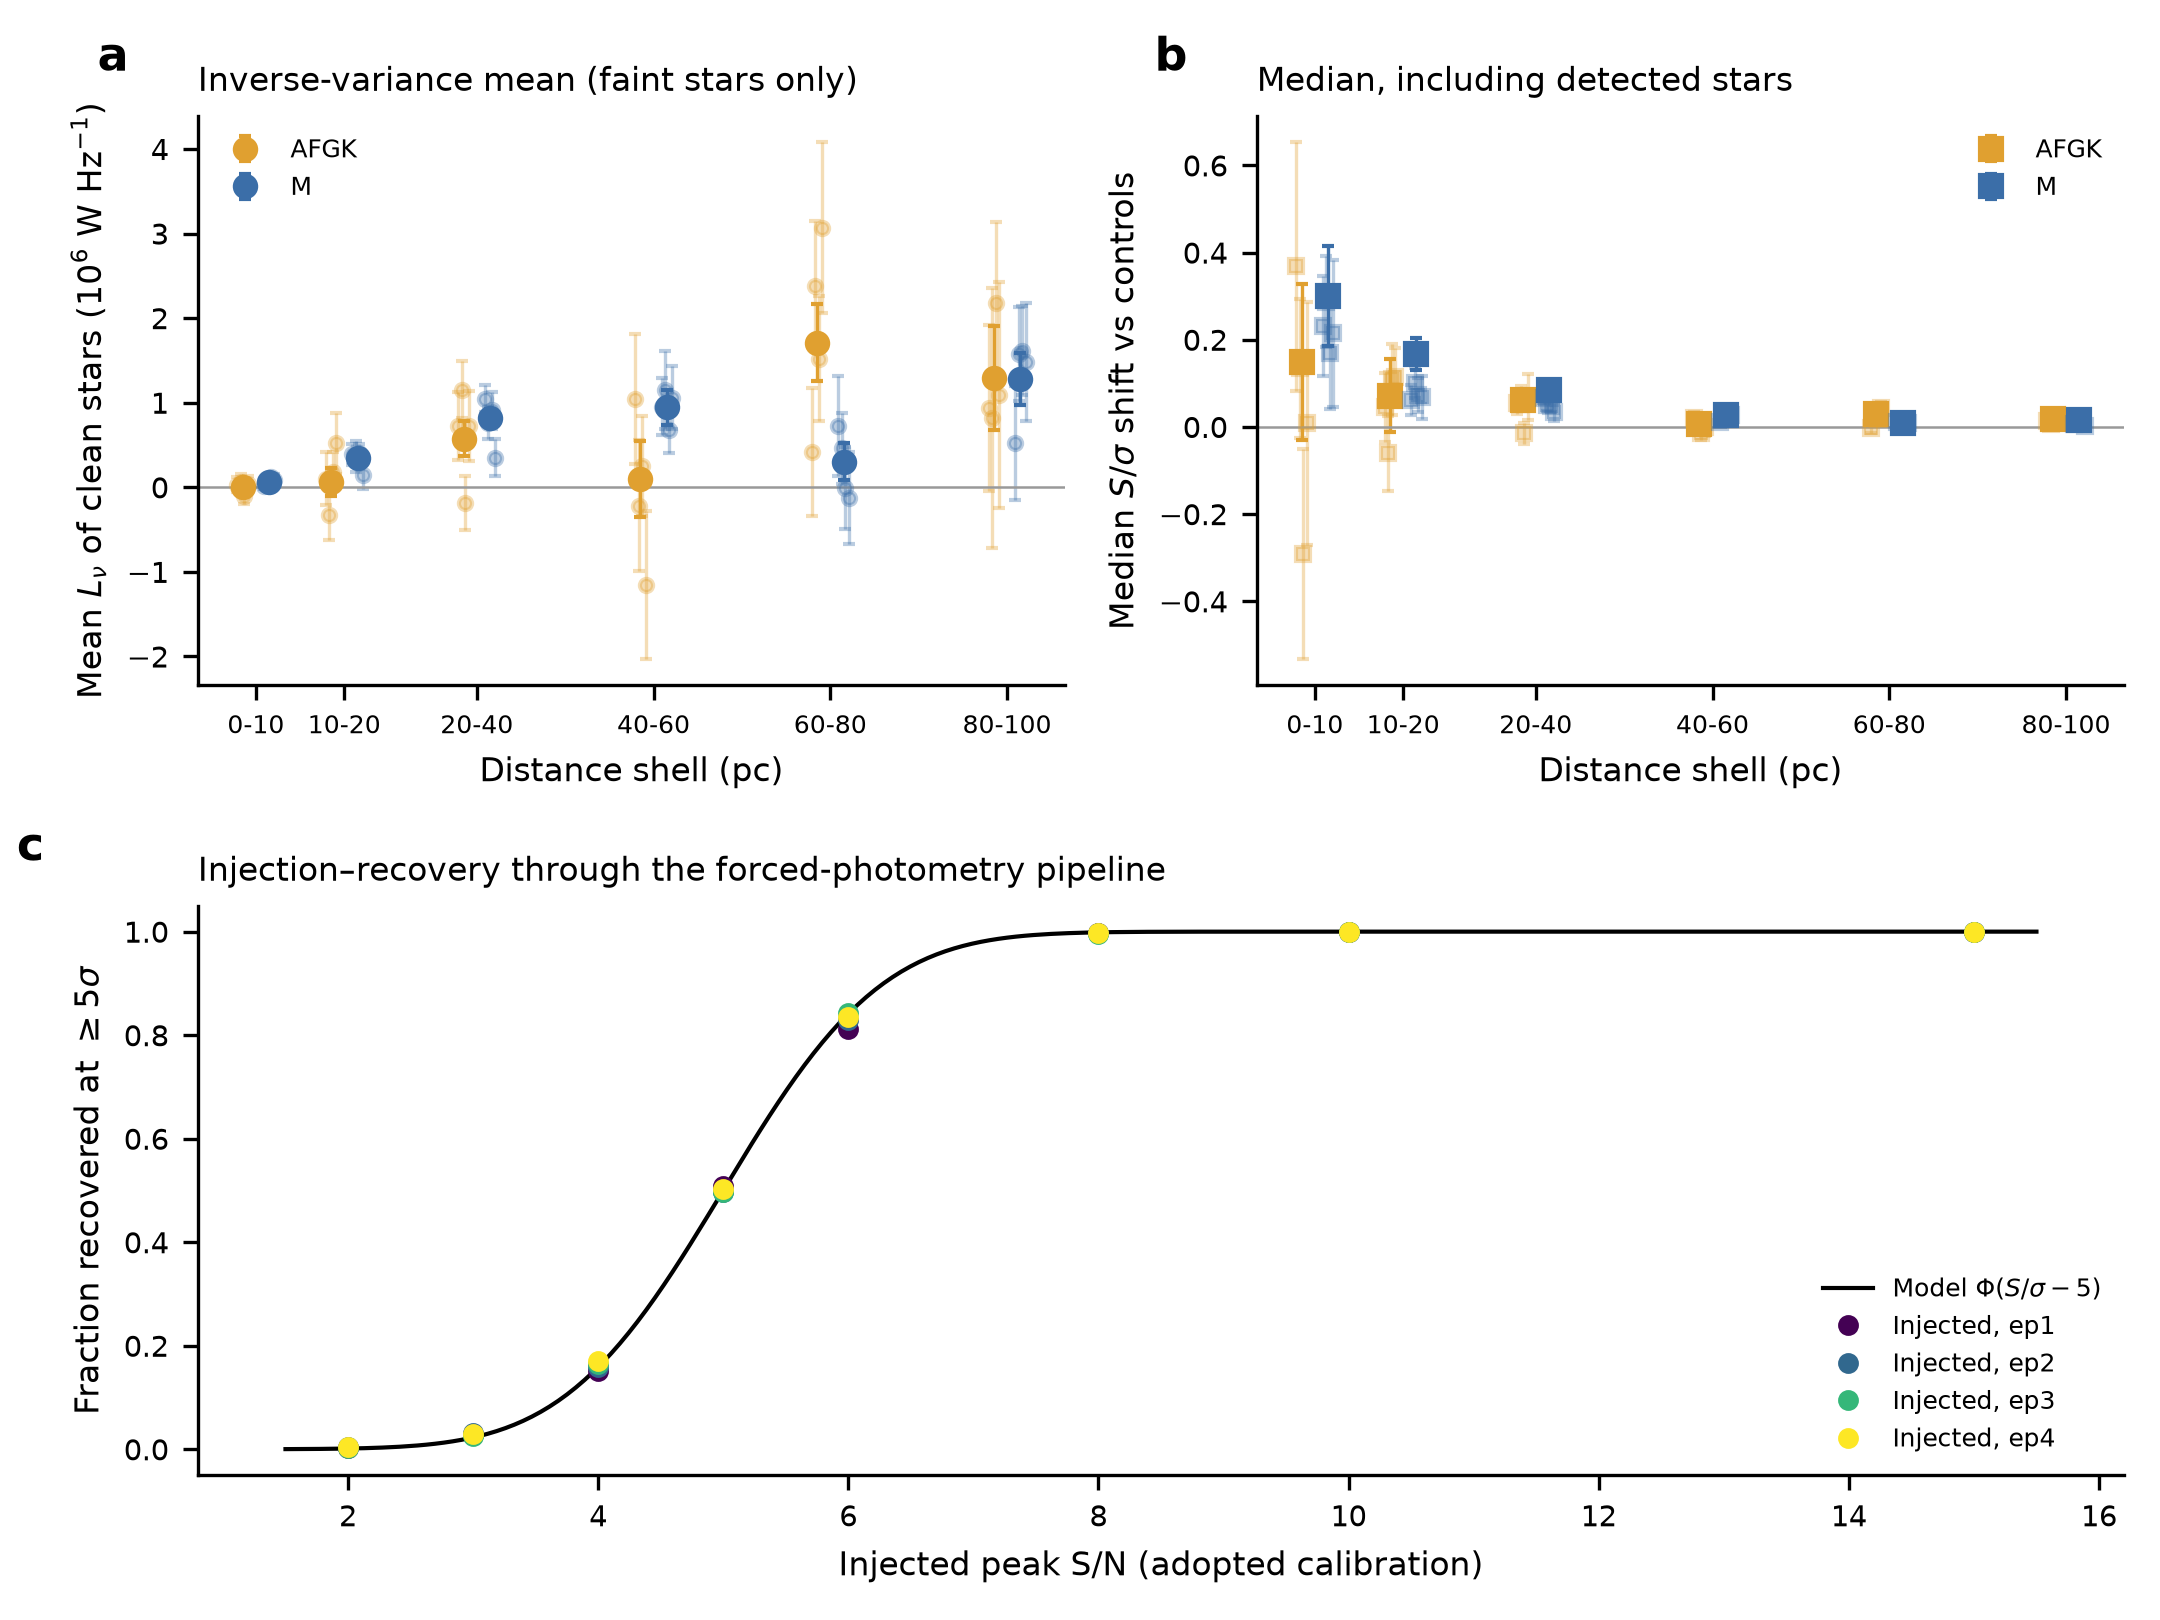

The file beside this chart, header and first rows:
scope, shell, cls, N_all, N_clean, meanL, meanL_err, meanL_snr, null_mean, null_std, formal_err, Neff_w, top1_wfrac, top10_wfrac, med_z, med_z_ctrl, dmed_z, dmed_z_err, med_S_mJy, med_sig_mJy, dmin, dmax
ep1, 0-10, AFGK, 44, 44, 32686, 93179, 0.3508, 29014, 93179, 80545, 9.467, 0.1901, 0.7633, 0.4288, 0.06032, 0.3684, 0.2858, 0.05441, 0.1514, 0, 10
ep1, 0-10, M, 164, 152, 20042, 41688, 0.4808, 5899, 41688, 36359, 9.793, 0.2837, 0.6433, 0.1773, -0.05376, 0.2311, 0.115, 0.02742, 0.1562, 0, 10
ep1, 10-20, AFGK, 318, 312, 102878, 314196, 0.3274, -56532, 314196, 235760, 149.7, 0.0221, 0.1669, 0.002971, -0.0417, 0.04467, 0.08012, 0.0002637, 0.1572, 10, 20
ep1, 10-20, M, 1227, 1192, 390902, 124331, 3.144, -64210, 124331, 114922, 585.3, 0.006781, 0.04896, 0.04623, -0.01561, 0.06184, 0.03441, 0.00673, 0.1544, 10, 20
ep1, 20-40, AFGK, 2710, 2690, 722508, 399113, 1.81, -99809, 399113, 304376, 1361, 0.002661, 0.02144, 0.04469, -0.01013, 0.05482, 0.02598, 0.006945, 0.1533, 20, 40
ep1, 20-40, M, 9888, 9854, 1047749, 160224, 6.539, -36114, 147098, 160224, 4996, 0.001091, 0.007476, 0.05998, -0.006818, 0.0668, 0.0137, 0.009393, 0.154, 20, 40
ep1, 40-60, AFGK, 7720, 7685, 1039881, 766686, 1.356, 70179, 766686, 517071, 5670, 0.0005642, 0.004884, 0.02057, 0.0, 0.02057, 0.01471, 0.003363, 0.1546, 40, 60
ep1, 40-60, M, 25597, 25585, 953096, 335306, 2.842, 106925, 335306, 283292, 18934, 0.000216, 0.001638, 0.009393, -0.002721, 0.01211, 0.00721, 0.001449, 0.1543, 40, 60
ep1, 60-80, AFGK, 14205, 14177, 414496, 754649, 0.5493, -138175, 689480, 754649, 11616, 0.0002546, 0.002349, -0.007086, -0.005325, -0.001761, 0.01144, -0.001035, 0.1545, 60, 80
ep1, 60-80, M, 47436, 47420, 721947, 592517, 1.218, 181777, 592517, 412515, 38944, 9.19792023925366e-05, 0.0007877, 0.01156, 0.001288, 0.01027, 0.006568, 0.001723, 0.1542, 60, 80
ep1, 80-100, AFGK, 23196, 23174, 936888, 976317, 0.9596, -207053, 699577, 976317, 19781, 0.0001769, 0.001456, 0.009375, -0.004682, 0.01406, 0.008869, 0.001417, 0.1541, 80, 100
ep1, 80-100, M, 75372, 75355, 521086, 676746, 0.77, -33309, 676746, 541809, 64458, 4.982816003795937e-05, 0.0004488, 0.003853, -0.002729, 0.006581, 0.005318, 0.0006328, 0.1544, 80, 100
ep2, 0-10, AFGK, 44, 44, 63393, 89961, 0.7047, -20489, 56564, 89961, 10.36, 0.1757, 0.7275, 0.1034, -0.0308, 0.1342, 0.1594, 0.01714, 0.1578, 0, 10
ep2, 0-10, M, 165, 152, 28335, 48583, 0.5832, 15764, 48583, 34449, 6.855, 0.3575, 0.7069, 0.3929, 0.1059, 0.287, 0.104, 0.06107, 0.1569, 0, 10
ep2, 10-20, AFGK, 318, 312, -328083, 298359, -1.1, -8847, 298359, 237528, 153.5, 0.01812, 0.1522, -0.04867, 0.01186, -0.06053, 0.0859, -0.008904, 0.1567, 10, 20
ep2, 10-20, M, 1226, 1191, 362885, 187739, 1.933, 20547, 187739, 116742, 587.6, 0.005615, 0.0473, 0.09903, -0.002587, 0.1016, 0.03452, 0.01538, 0.1582, 10, 20
ep2, 20-40, AFGK, 2713, 2693, 1152486, 335390, 3.436, -233931, 335390, 309599, 1340, 0.00258, 0.02237, 0.0477, -0.01906, 0.06676, 0.02676, 0.007331, 0.1576, 20, 40
ep2, 20-40, M, 9889, 9856, 756683, 188886, 4.006, -107344, 188886, 162354, 4944, 0.0007786, 0.007048, 0.03716, -0.01268, 0.04984, 0.01395, 0.006008, 0.1577, 20, 40
ep2, 40-60, AFGK, 7725, 7691, -219514, 774961, -0.2833, 97549, 774961, 523442, 5709, 0.0005766, 0.004922, 0.006127, 0.0003849, 0.005742, 0.01682, 0.001059, 0.1574, 40, 60
ep2, 40-60, M, 25612, 25600, 1148833, 458938, 2.503, 164765, 458938, 287290, 18933, 0.0001725, 0.001593, 0.02958, 0.0005861, 0.029, 0.008247, 0.004613, 0.1575, 40, 60
ep2, 60-80, AFGK, 14222, 14194, 2379736, 766687, 3.104, 165820, 657200, 766687, 11711, 0.0002344, 0.002188, 0.02936, 0.001019, 0.02834, 0.01047, 0.004533, 0.1576, 60, 80
ep2, 60-80, M, 47458, 47442, 462785, 418491, 1.106, 35549, 409621, 418491, 38894, 7.238509926511232e-05, 0.0006761, 0.002388, -0.00245, 0.004838, 0.005945, 0.0004194, 0.1577, 60, 80
ep2, 80-100, AFGK, 23211, 23189, 818647, 1540117, 0.5315, 582820, 1540117, 993895, 19822, 0.0001274, 0.00119, 0.008936, 0.002085, 0.00685, 0.007256, 0.001372, 0.158, 80, 100
ep2, 80-100, M, 75411, 75393, 1576287, 550685, 2.862, 260292, 479350, 550685, 64648, 3.905644390922805e-05, 0.0003729, 0.01063, -0.003015, 0.01364, 0.004898, 0.001669, 0.1577, 80, 100
ep3, 0-10, AFGK, 44, 44, -97572, 95310, -1.024, 12060, 95310, 79698, 9.975, 0.186, 0.7542, -0.2818, 0.009448, -0.2913, 0.2416, -0.04385, 0.1485, 0, 10
ep3, 0-10, M, 164, 151, 119677, 34866, 3.432, -24030, 34866, 34279, 8.356, 0.3175, 0.6716, 0.1039, -0.06657, 0.1705, 0.1294, 0.01576, 0.1507, 0, 10
ep3, 10-20, AFGK, 317, 311, 181392, 229884, 0.7891, -142565, 194208, 229884, 152.1, 0.02395, 0.1595, 0.08724, -0.02203, 0.1093, 0.08082, 0.01522, 0.152, 10, 20
ep3, 10-20, M, 1223, 1188, 399525, 112049, 3.566, 12427, 92609, 112049, 599.1, 0.005492, 0.04502, 0.07063, -0.002721, 0.07335, 0.03908, 0.01079, 0.1505, 10, 20
ep3, 20-40, AFGK, 2704, 2684, -187074, 316557, -0.591, 133317, 316557, 298791, 1357, 0.002417, 0.02224, -0.008027, 0.006551, -0.01458, 0.02439, -0.001318, 0.1509, 20, 40
ep3, 20-40, M, 9845, 9812, 910980, 219497, 4.15, -121720, 219497, 156867, 5079, 0.0007336, 0.006511, 0.0426, -0.004696, 0.0473, 0.01324, 0.006407, 0.1509, 20, 40
ep3, 40-60, AFGK, 7695, 7661, 251591, 585684, 0.4296, 90844, 585684, 506952, 5774, 0.0005128, 0.004586, -0.01512, -0.001904, -0.01321, 0.01605, -0.002201, 0.1508, 40, 60
ep3, 40-60, M, 25522, 25509, 677614, 277661, 2.44, 92427, 235965, 277661, 19204, 0.0001649, 0.001516, 0.02041, 0.001158, 0.01926, 0.008512, 0.003283, 0.1509, 40, 60
ep3, 60-80, AFGK, 14159, 14131, 1518869, 740190, 2.052, -78690, 740190, 738109, 11813, 0.0002576, 0.002197, 0.01696, -0.001728, 0.01869, 0.01193, 0.002469, 0.1507, 60, 80
ep3, 60-80, M, 47271, 47256, -12232, 485815, -0.02518, 77065, 485815, 403700, 39505, 7.611748624654073e-05, 0.0006745, 0.00467, -0.00182, 0.00649, 0.006317, 0.0006895, 0.1508, 60, 80
ep3, 80-100, AFGK, 23121, 23099, 2182963, 954753, 2.286, -215917, 870703, 954753, 20122, 0.0001245, 0.001179, 0.01327, -0.00617, 0.01944, 0.008975, 0.001943, 0.1506, 80, 100
ep3, 80-100, M, 75068, 75049, 1616051, 530395, 3.047, 36875, 495617, 530395, 65488, 4.0036231238144675e-05, 0.0003762, 0.009872, -0.00315, 0.01302, 0.005208, 0.001467, 0.1507, 80, 100
ep4, 0-10, AFGK, 26, 26, 43392, 95749, 0.4532, -26472, 88401, 95749, 5.939, 0.2817, 0.862, 0.005556, -0.002367, 0.007923, 0.278, 0.001268, 0.1693, 0, 10
ep4, 0-10, M, 71, 69, 89059, 67881, 1.312, -4052, 52320, 67881, 9.276, 0.2829, 0.7094, 0.1275, -0.0869, 0.2144, 0.169, 0.02322, 0.1697, 0, 10
ep4, 10-20, AFGK, 145, 143, 519041, 356640, 1.455, -134834, 356640, 337654, 40.52, 0.09799, 0.3676, 0.07533, -0.04024, 0.1156, 0.0663, 0.01071, 0.1616, 10, 20
ep4, 10-20, M, 593, 575, 147670, 163987, 0.9005, 2481, 163048, 163987, 186, 0.03507, 0.1487, 0.04042, -0.0273, 0.06772, 0.04895, 0.006174, 0.1596, 10, 20
ep4, 20-40, AFGK, 1289, 1282, 722412, 413876, 1.745, 3342, 345572, 413876, 125.5, 0.06313, 0.2117, 0.06447, -0.004687, 0.06916, 0.05302, 0.008691, 0.16, 20, 40
ep4, 20-40, M, 4592, 4581, 351442, 213831, 1.644, 28758, 171245, 213831, 301.5, 0.02731, 0.1513, 0.03593, 0.001573, 0.03436, 0.01992, 0.005325, 0.1612, 20, 40
ep4, 40-60, AFGK, 3471, 3458, -1158413, 874164, -1.325, 340746, 874164, 657654, 350.3, 0.01518, 0.1196, 0.002166, 0.002579, -0.0004127, 0.02027, 0.0003122, 0.1602, 40, 60
ep4, 40-60, M, 11822, 11813, 1061081, 372967, 2.845, -115073, 308858, 372967, 1265, 0.005527, 0.04785, 0.02254, -0.005034, 0.02757, 0.01375, 0.003644, 0.1608, 40, 60
ep4, 60-80, AFGK, 6618, 6602, 3070068, 1015093, 3.024, -751335, 1015093, 957859, 680.4, 0.006689, 0.06313, 0.03216, -0.0108, 0.04296, 0.01453, 0.005192, 0.1607, 60, 80
ep4, 60-80, M, 22233, 22222, -126437, 539976, -0.2342, -72891, 400127, 539976, 2618, 0.00258, 0.02171, 0.005145, -0.002875, 0.00802, 0.009405, 0.0008232, 0.1603, 60, 80
ep4, 80-100, AFGK, 10907, 10892, 1088898, 1335327, 0.8155, -362760, 1335327, 1262158, 1325, 0.004377, 0.037, 0.01756, -0.008569, 0.02613, 0.01126, 0.00279, 0.1609, 80, 100
ep4, 80-100, M, 35266, 35255, 1479859, 699568, 2.115, -12445, 515880, 699568, 4192, 0.001423, 0.01255, -0.0005104, -0.003647, 0.003136, 0.006949, -7.399034901382594e-05, 0.1608, 80, 100
all, 0-10, AFGK, 44, 44, 4122, 42866, 0.09615, 1749, 39070, 42866, 9.282, 0.1979, 0.7613, 0.1661, 0.0164, 0.1497, 0.1788, 0.01246, 0.08081, 0, 10
all, 0-10, M, 165, 152, 60069, 21812, 2.754, -1344, 21812, 19363, 9.23, 0.2947, 0.6488, 0.279, -0.02062, 0.2996, 0.1144, 0.02409, 0.08457, 0, 10
all, 10-20, AFGK, 318, 312, 63411, 168290, 0.3768, -79708, 168290, 125581, 156.1, 0.02264, 0.1537, 0.03678, -0.03483, 0.07161, 0.08395, 0.003329, 0.08406, 10, 20
all, 10-20, M, 1229, 1194, 351742, 80607, 4.364, -8544, 80607, 61322, 594.9, 0.00543, 0.04682, 0.1609, -0.006153, 0.1671, 0.03742, 0.01391, 0.08316, 10, 20
all, 20-40, AFGK, 2714, 2694, 573469, 206535, 2.777, -52398, 206535, 161657, 1144, 0.01076, 0.03717, 0.055, -0.005894, 0.0609, 0.02354, 0.004694, 0.08304, 20, 40
all, 20-40, M, 9897, 9863, 819420, 108672, 7.54, -70277, 108672, 84697, 3715, 0.00469, 0.02595, 0.07263, -0.01103, 0.08367, 0.01449, 0.006044, 0.08327, 20, 40
all, 40-60, AFGK, 7731, 7696, 102172, 450166, 0.227, 129465, 450166, 271232, 4076, 0.002821, 0.02232, 0.006946, 0.0002888, 0.006657, 0.01792, 0.0005004, 0.0834, 40, 60
all, 40-60, M, 25641, 25628, 943586, 208776, 4.52, 82712, 208776, 149510, 14356, 0.0009645, 0.008388, 0.02355, -0.003511, 0.02706, 0.008593, 0.002044, 0.08344, 40, 60
all, 60-80, AFGK, 14234, 14206, 1709388, 457549, 3.736, -144747, 457549, 395823, 8119, 0.001249, 0.01173, 0.0242, -0.004417, 0.02862, 0.01229, 0.002025, 0.08324, 60, 80
all, 60-80, M, 47528, 47511, 301451, 217432, 1.386, 70635, 166833, 217432, 29464, 0.0004527, 0.003849, 0.007406, -0.001608, 0.009014, 0.006446, 0.0006091, 0.08331, 60, 80
all, 80-100, AFGK, 23232, 23210, 1291520, 613148, 2.106, -24246, 613148, 513924, 14811, 0.0007882, 0.006697, 0.01605, -0.002454, 0.0185, 0.008124, 0.001366, 0.08321, 80, 100
all, 80-100, M, 75482, 75463, 1279571, 303080, 4.222, 69135, 303080, 285109, 47694, 0.0002541, 0.002255, 0.0132, -0.001918, 0.01512, 0.005369, 0.001102, 0.08327, 80, 100
